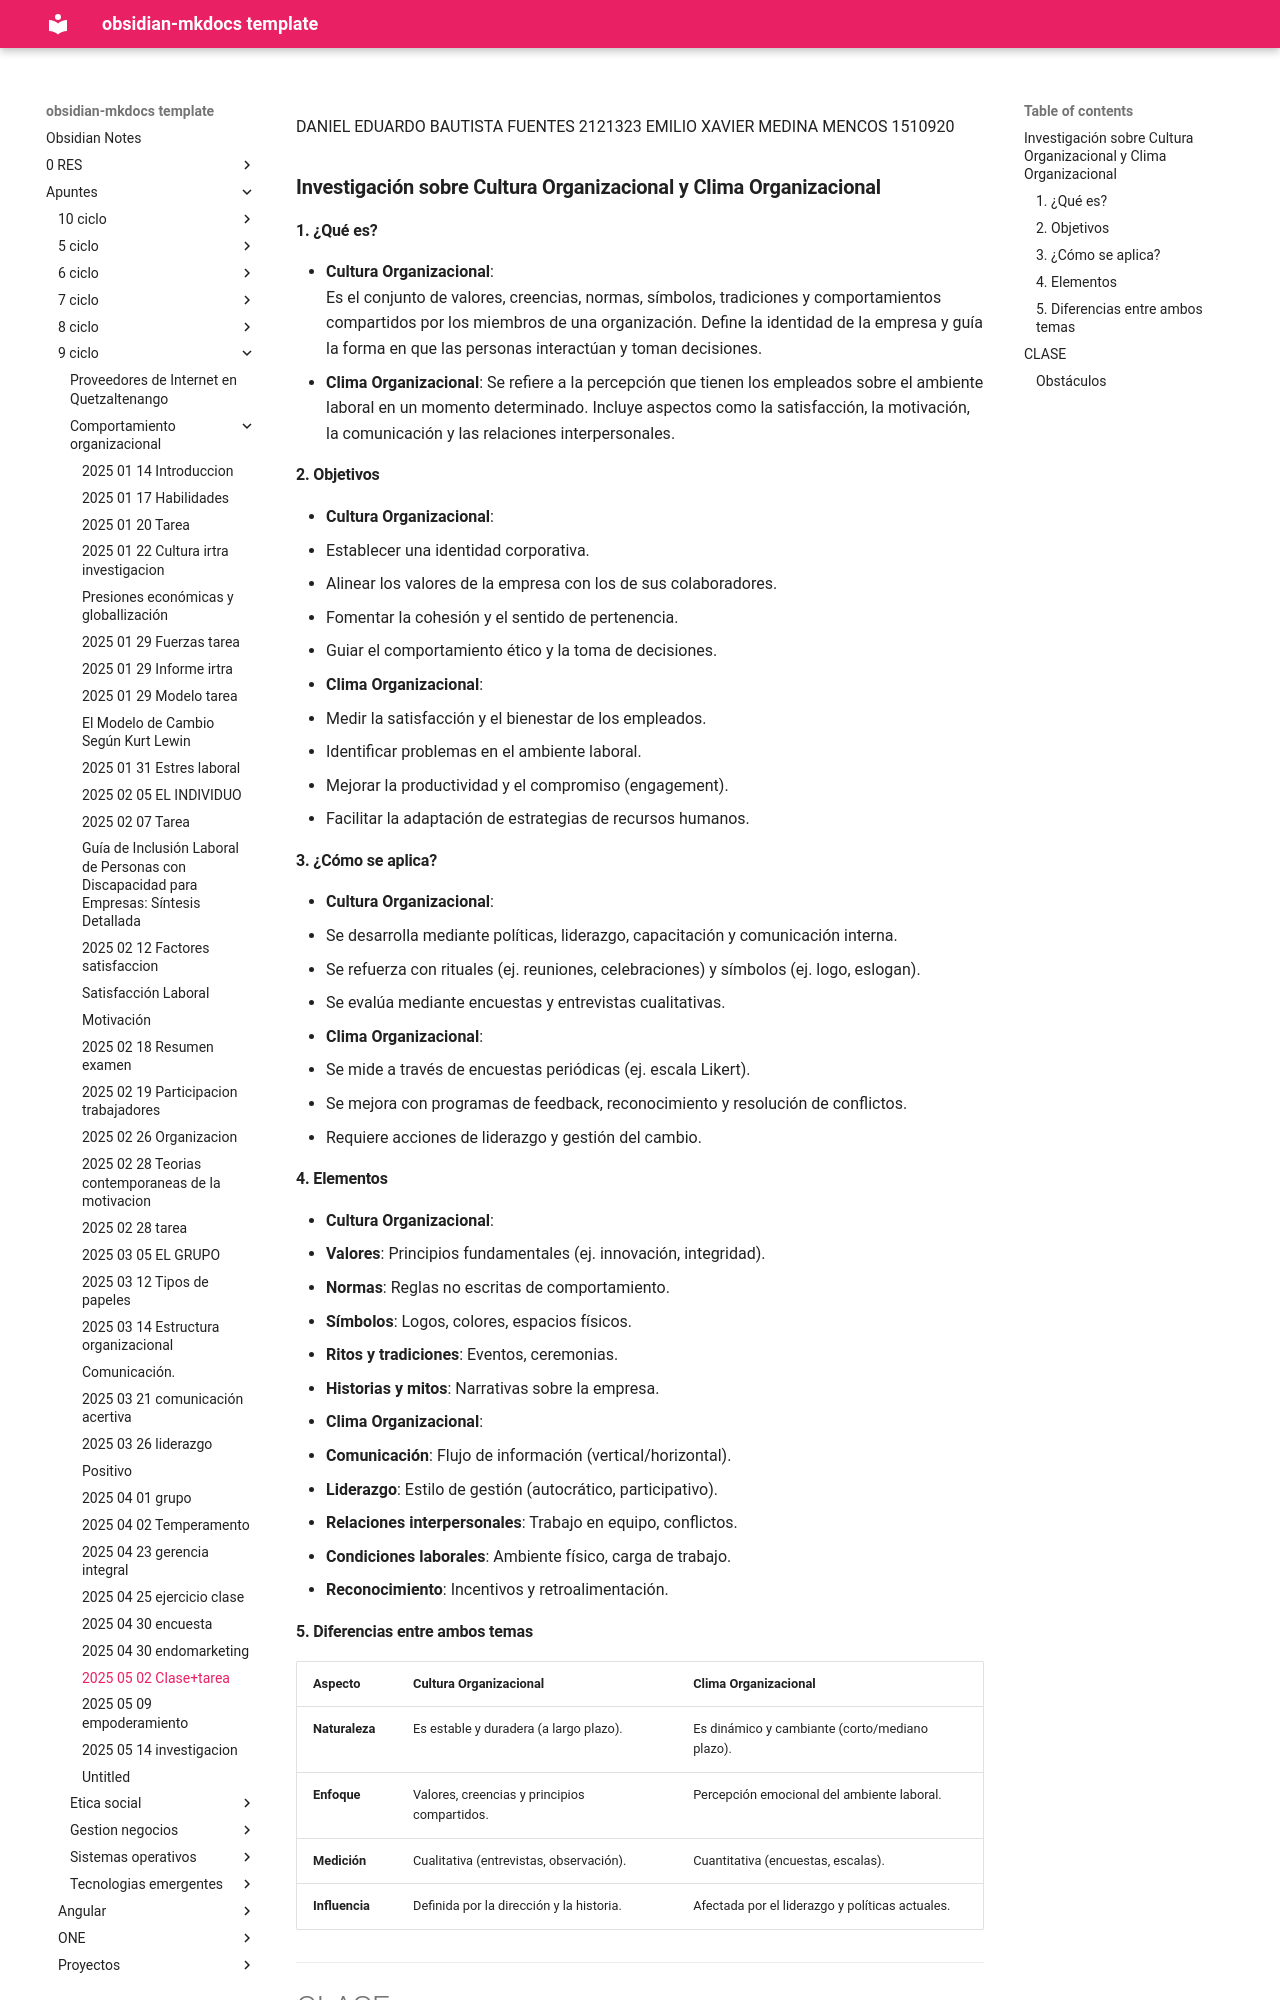

repository: daniel-baf/url-notas · page: Apuntes/9-ciclo/comportamiento-organizacional/2025-05-02-Clase+tarea/index.html · generator: mkdocs

DANIEL EDUARDO BAUTISTA FUENTES                     2121323
EMILIO XAVIER MEDINA MENCOS                            1510920

### **Investigación sobre Cultura Organizacional y Clima Organizacional**  

#### **1. ¿Qué es?**  
- **Cultura Organizacional**:  
  Es el conjunto de valores, creencias, normas, símbolos, tradiciones y comportamientos compartidos por los miembros de una organización. Define la identidad de la empresa y guía la forma en que las personas interactúan y toman decisiones.  
- **Clima Organizacional**:
  Se refiere a la percepción que tienen los empleados sobre el ambiente laboral en un momento determinado. Incluye aspectos como la satisfacción, la motivación, la comunicación y las relaciones interpersonales.

#### **2. Objetivos**  
- **Cultura Organizacional**:  
  - Establecer una identidad corporativa.  
  - Alinear los valores de la empresa con los de sus colaboradores.  
  - Fomentar la cohesión y el sentido de pertenencia.  
  - Guiar el comportamiento ético y la toma de decisiones.  
- **Clima Organizacional**:  
  - Medir la satisfacción y el bienestar de los empleados.
  - Identificar problemas en el ambiente laboral.
  - Mejorar la productividad y el compromiso (engagement).  
  - Facilitar la adaptación de estrategias de recursos humanos.  

#### **3. ¿Cómo se aplica?**  
- **Cultura Organizacional**:  
  - Se desarrolla mediante políticas, liderazgo, capacitación y comunicación interna.  
  - Se refuerza con rituales (ej. reuniones, celebraciones) y símbolos (ej. logo, eslogan).  
  - Se evalúa mediante encuestas y entrevistas cualitativas.  
- **Clima Organizacional**:  
  - Se mide a través de encuestas periódicas (ej. escala Likert).  
  - Se mejora con programas de feedback, reconocimiento y resolución de conflictos.  
  - Requiere acciones de liderazgo y gestión del cambio.  

#### **4. Elementos**  
- **Cultura Organizacional**:  
  - **Valores**: Principios fundamentales (ej. innovación, integridad).  
  - **Normas**: Reglas no escritas de comportamiento.  
  - **Símbolos**: Logos, colores, espacios físicos.  
  - **Ritos y tradiciones**: Eventos, ceremonias.  
  - **Historias y mitos**: Narrativas sobre la empresa.  
- **Clima Organizacional**:  
  - **Comunicación**: Flujo de información (vertical/horizontal).  
  - **Liderazgo**: Estilo de gestión (autocrático, participativo).  
  - **Relaciones interpersonales**: Trabajo en equipo, conflictos.  
  - **Condiciones laborales**: Ambiente físico, carga de trabajo.  
  - **Reconocimiento**: Incentivos y retroalimentación.
